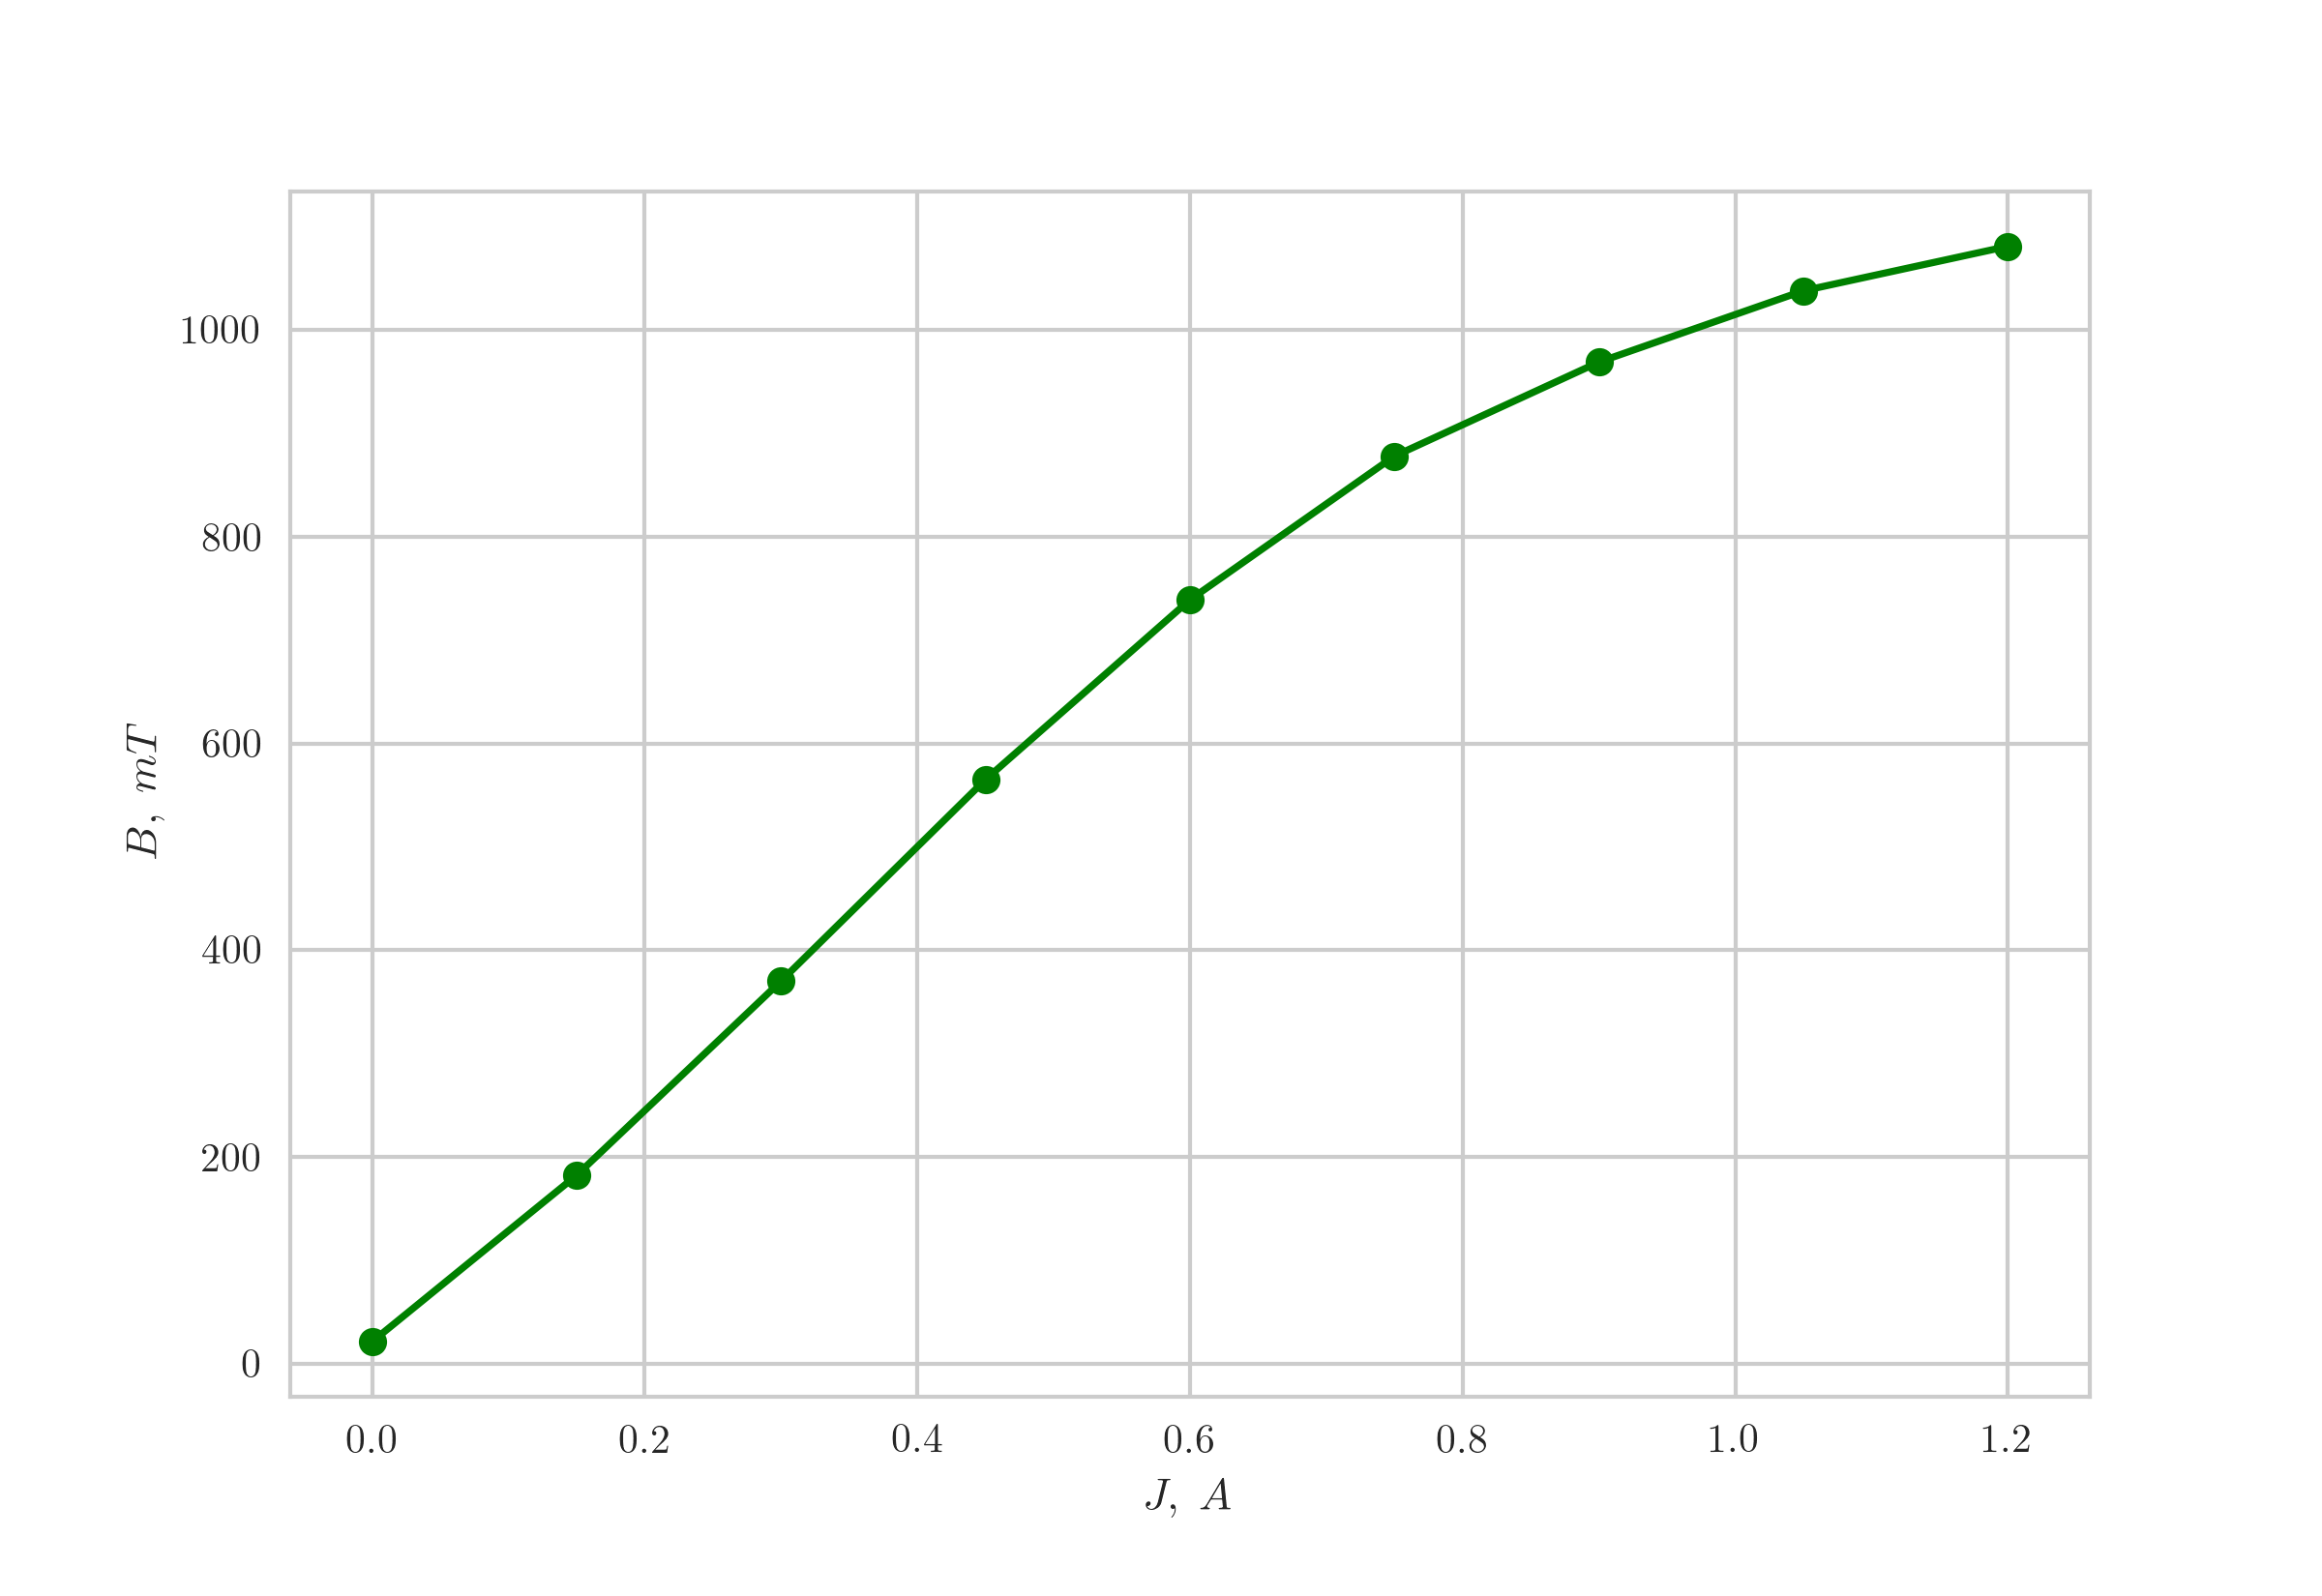

Data behind this chart, as committed beside it:
$J,\ \text{А}$	$B,\ \text{мТл}$
0	21
0.15	182
0.3	370
0.45	565
0.6	739
0.75	878
0.9	969
1.05	1038
1.2	1081
